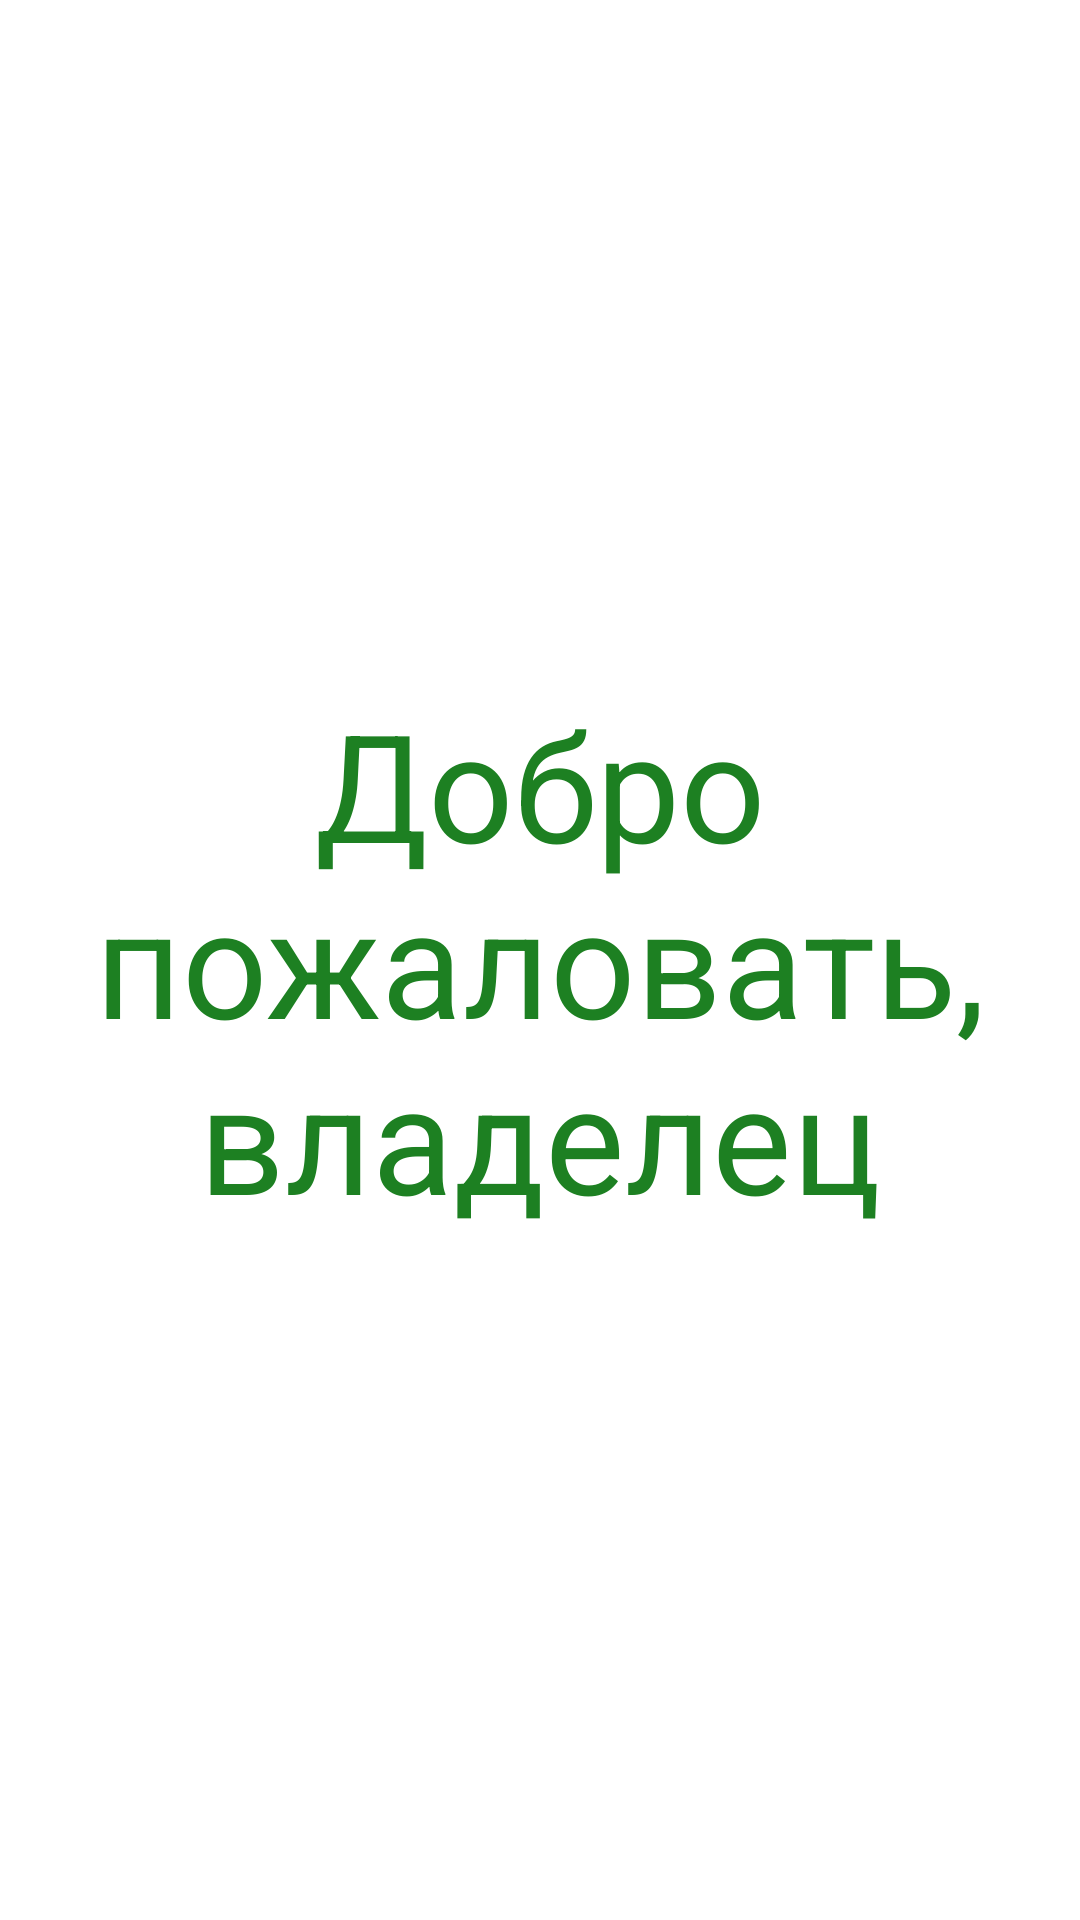

Layout XML and referenced resources for this Android screen:
<!-- AndroidManifest.xml: application theme Theme.FingerScan -->
<!-- res/layout/activity_slave.xml -->
<?xml version="1.0" encoding="utf-8"?>
<androidx.constraintlayout.widget.ConstraintLayout xmlns:android="http://schemas.android.com/apk/res/android"
    xmlns:app="http://schemas.android.com/apk/res-auto"
    xmlns:tools="http://schemas.android.com/tools"
    android:layout_width="match_parent"
    android:layout_height="match_parent"
    tools:context=".SlaveActivity">

    <TextView
        android:id="@+id/welcomeText"
        android:layout_width="match_parent"
        android:layout_height="wrap_content"
        app:layout_constraintStart_toStartOf="parent"
        app:layout_constraintTop_toTopOf="parent"
        app:layout_constraintBottom_toBottomOf="parent"
        app:layout_constraintEnd_toEndOf="parent"
        android:textAlignment="center"
        android:textColor="#1D8022"
        android:textSize="50sp"
        android:text="Добро пожаловать, владелец"/>

</androidx.constraintlayout.widget.ConstraintLayout>
<!-- resources referenced by this layout -->
<resources>
  <style name="Theme.FingerScan" parent="Theme.MaterialComponents.DayNight.DarkActionBar">
          
          <item name="colorPrimary">@color/purple_500</item>
          <item name="colorPrimaryVariant">@color/purple_700</item>
          <item name="colorOnPrimary">@color/white</item>
          
          <item name="colorSecondary">@color/teal_200</item>
          <item name="colorSecondaryVariant">@color/teal_700</item>
          <item name="colorOnSecondary">@color/black</item>
          
          <item name="android:statusBarColor" tools:targetApi="l">?attr/colorPrimaryVariant</item>
          
      </style>
  <!-- not gathered from this repository: default colours our renderer supplied (Android Studio template values) -->
  <color name="purple_500">#FF6200EE</color>
  <color name="purple_700">#FF3700B3</color>
  <color name="teal_200">#FF03DAC5</color>
  <color name="teal_700">#FF018786</color>
  <color name="black">#FF000000</color>
  <color name="white">#FFFFFFFF</color>
</resources>
